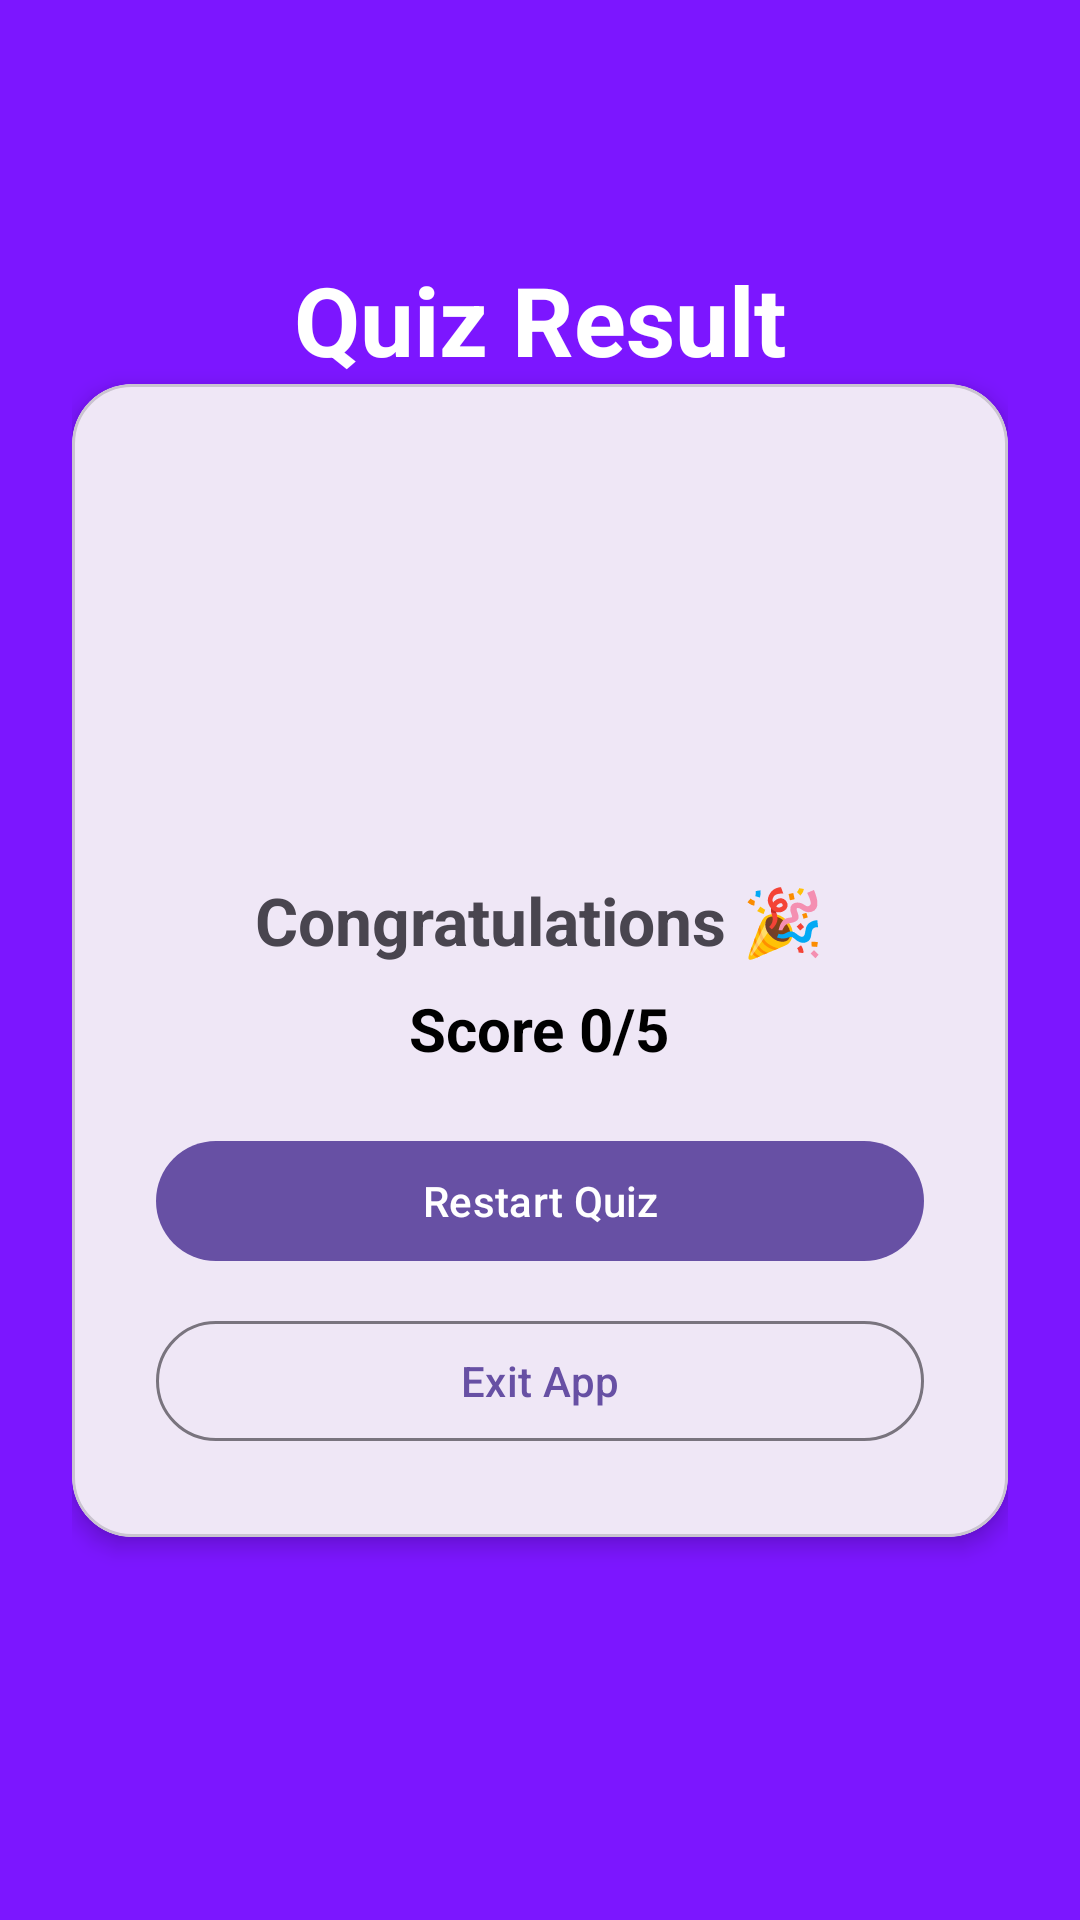

Android layout source for this screen:
<!-- AndroidManifest.xml: application theme Theme.QuizApp -->
<!-- res/layout/activity_result.xml -->
<?xml version="1.0" encoding="utf-8"?>
<androidx.constraintlayout.widget.ConstraintLayout
    xmlns:android="http://schemas.android.com/apk/res/android"
    xmlns:app="http://schemas.android.com/apk/res-auto"
    android:id="@+id/main"
    android:layout_width="match_parent"
    android:layout_height="match_parent"
    android:background="@drawable/bg"
    android:padding="24dp">

    
    <TextView
        android:id="@+id/tv_title"
        android:layout_width="wrap_content"
        android:layout_height="wrap_content"
        android:text="Quiz Result"
        android:textColor="@color/white"
        android:textSize="32sp"
        android:textStyle="bold"
        app:layout_constraintBottom_toTopOf="@+id/card_result"
        app:layout_constraintStart_toStartOf="parent"
        app:layout_constraintEnd_toEndOf="parent"/>

    
    <com.google.android.material.card.MaterialCardView
        android:id="@+id/card_result"
        android:layout_width="0dp"
        android:layout_height="wrap_content"
        app:cardCornerRadius="20dp"
        app:cardElevation="4dp"
        app:layout_constraintTop_toTopOf="parent"
        app:layout_constraintBottom_toBottomOf="parent"
        app:layout_constraintStart_toStartOf="parent"
        app:layout_constraintEnd_toEndOf="parent">

        <LinearLayout
            android:layout_width="match_parent"
            android:layout_height="wrap_content"
            android:gravity="center"
            android:orientation="vertical"
            android:padding="28dp">

            
            <ImageView
                android:id="@+id/img_trophy"
                android:layout_width="120dp"
                android:layout_height="120dp"
                android:src="@drawable/trophy"
                android:layout_marginBottom="16dp"/>

            
            <TextView
                android:id="@+id/tv_congrats"
                android:layout_width="wrap_content"
                android:layout_height="wrap_content"
                android:text="Congratulations 🎉"
                android:textSize="22sp"
                android:textStyle="bold"
                android:layout_marginBottom="8dp"/>

            
            <TextView
                android:id="@+id/tv_score"
                android:layout_width="wrap_content"
                android:layout_height="wrap_content"
                android:text="Score 0/5"
                android:textSize="20sp"
                android:textStyle="bold"
                android:textColor="@color/black"
                android:layout_marginBottom="20dp"/>

            
            <com.google.android.material.button.MaterialButton
                android:id="@+id/btn_restart"
                android:layout_width="match_parent"
                android:layout_height="wrap_content"
                android:text="Restart Quiz"
                android:layout_marginBottom="12dp"/>

            
            <com.google.android.material.button.MaterialButton
                android:id="@+id/btn_exit"
                android:layout_width="match_parent"
                android:layout_height="wrap_content"
                android:text="Exit App"
                style="@style/Widget.Material3.Button.OutlinedButton"/>

        </LinearLayout>

    </com.google.android.material.card.MaterialCardView>

</androidx.constraintlayout.widget.ConstraintLayout>
<!-- resources referenced by this layout -->
<resources>
  <!-- drawable bg (drawable) -->
  <?xml version="1.0" encoding="utf-8"?>
  <shape android:shape="rectangle" xmlns:android="http://schemas.android.com/apk/res/android">
  
       <gradient android:startColor="#7C16FF"
           android:endColor="#7C16FF"
           android:angle="90"/>
  </shape>
  <style name="Theme.QuizApp" parent="Base.Theme.QuizApp" />
  <style name="Base.Theme.QuizApp" parent="Theme.Material3.DayNight.NoActionBar">
          
          
      </style>
  <!-- not gathered from this repository: default colours our renderer supplied (Android Studio template values) -->
  <color name="black">#FF000000</color>
  <color name="white">#FFFFFFFF</color>
</resources>
